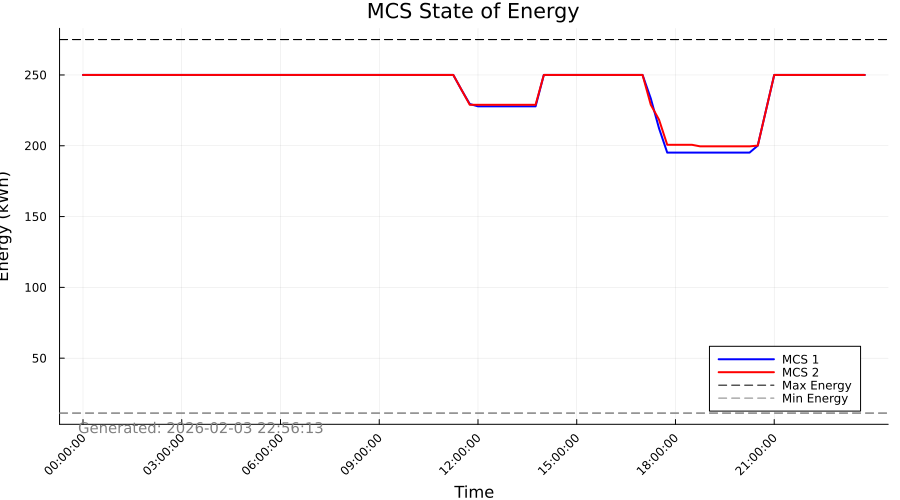

Source data for this figure (header and first rows):
Time_Period, Time_Label, MCS_1_SOE_kWh, MCS_1_Max_SOE_kWh, MCS_1_Min_SOE_kWh, MCS_2_SOE_kWh, MCS_2_Max_SOE_kWh, MCS_2_Min_SOE_kWh
1, 00:00:00, 250.0, 275.0, 11.25, 250.0, 275.0, 11.25
2, 00:15:00, 250.0, 275.0, 11.25, 250.0, 275.0, 11.25
3, 00:30:00, 250.0, 275.0, 11.25, 250.0, 275.0, 11.25
4, 00:45:00, 250.0, 275.0, 11.25, 250.0, 275.0, 11.25
5, 01:00:00, 250.0, 275.0, 11.25, 250.0, 275.0, 11.25
6, 01:15:00, 250.0, 275.0, 11.25, 250.0, 275.0, 11.25
7, 01:30:00, 250.0, 275.0, 11.25, 250.0, 275.0, 11.25
8, 01:45:00, 250.0, 275.0, 11.25, 250.0, 275.0, 11.25
9, 02:00:00, 250.0, 275.0, 11.25, 250.0, 275.0, 11.25
10, 02:15:00, 250.0, 275.0, 11.25, 250.0, 275.0, 11.25
11, 02:30:00, 250.0, 275.0, 11.25, 250.0, 275.0, 11.25
12, 02:45:00, 250.0, 275.0, 11.25, 250.0, 275.0, 11.25
13, 03:00:00, 250.0, 275.0, 11.25, 250.0, 275.0, 11.25
14, 03:15:00, 250.0, 275.0, 11.25, 250.0, 275.0, 11.25
15, 03:30:00, 250.0, 275.0, 11.25, 250.0, 275.0, 11.25
16, 03:45:00, 250.0, 275.0, 11.25, 250.0, 275.0, 11.25
17, 04:00:00, 250.0, 275.0, 11.25, 250.0, 275.0, 11.25
18, 04:15:00, 250.0, 275.0, 11.25, 250.0, 275.0, 11.25
19, 04:30:00, 250.0, 275.0, 11.25, 250.0, 275.0, 11.25
20, 04:45:00, 250.0, 275.0, 11.25, 250.0, 275.0, 11.25
21, 05:00:00, 250.0, 275.0, 11.25, 250.0, 275.0, 11.25
22, 05:15:00, 250.0, 275.0, 11.25, 250.0, 275.0, 11.25
23, 05:30:00, 250.0, 275.0, 11.25, 250.0, 275.0, 11.25
24, 05:45:00, 250.0, 275.0, 11.25, 250.0, 275.0, 11.25
25, 06:00:00, 250.0, 275.0, 11.25, 250.0, 275.0, 11.25
26, 06:15:00, 250.0, 275.0, 11.25, 250.0, 275.0, 11.25
27, 06:30:00, 250.0, 275.0, 11.25, 250.0, 275.0, 11.25
28, 06:45:00, 250.0, 275.0, 11.25, 250.0, 275.0, 11.25
29, 07:00:00, 250.0, 275.0, 11.25, 250.0, 275.0, 11.25
30, 07:15:00, 250.0, 275.0, 11.25, 250.0, 275.0, 11.25
31, 07:30:00, 250.0, 275.0, 11.25, 250.0, 275.0, 11.25
32, 07:45:00, 250.0, 275.0, 11.25, 250.0, 275.0, 11.25
33, 08:00:00, 250.0, 275.0, 11.25, 250.0, 275.0, 11.25
34, 08:15:00, 250.0, 275.0, 11.25, 250.0, 275.0, 11.25
35, 08:30:00, 250.0, 275.0, 11.25, 250.0, 275.0, 11.25
36, 08:45:00, 250.0, 275.0, 11.25, 250.0, 275.0, 11.25
37, 09:00:00, 250.0, 275.0, 11.25, 250.0, 275.0, 11.25
38, 09:15:00, 250.0, 275.0, 11.25, 250.0, 275.0, 11.25
39, 09:30:00, 250.0, 275.0, 11.25, 250.0, 275.0, 11.25
40, 09:45:00, 250.0, 275.0, 11.25, 250.0, 275.0, 11.25
41, 10:00:00, 250.0, 275.0, 11.25, 250.0, 275.0, 11.25
42, 10:15:00, 250.0, 275.0, 11.25, 250.0, 275.0, 11.25
43, 10:30:00, 250.0, 275.0, 11.25, 250.0, 275.0, 11.25
44, 10:45:00, 250.0, 275.0, 11.25, 250.0, 275.0, 11.25
45, 11:00:00, 250.0, 275.0, 11.25, 250.0, 275.0, 11.25
46, 11:15:00, 250.0, 275.0, 11.25, 250.0, 275.0, 11.25
47, 11:30:00, 239.5, 275.0, 11.25, 239.5, 275.0, 11.25
48, 11:45:00, 229.5, 275.0, 11.25, 228.9, 275.0, 11.25
49, 12:00:00, 227.8, 275.0, 11.25, 228.9, 275.0, 11.25
50, 12:15:00, 227.8, 275.0, 11.25, 228.9, 275.0, 11.25
51, 12:30:00, 227.8, 275.0, 11.25, 228.9, 275.0, 11.25
52, 12:45:00, 227.8, 275.0, 11.25, 228.9, 275.0, 11.25
53, 13:00:00, 227.8, 275.0, 11.25, 228.9, 275.0, 11.25
54, 13:15:00, 227.8, 275.0, 11.25, 228.9, 275.0, 11.25
55, 13:30:00, 227.8, 275.0, 11.25, 228.9, 275.0, 11.25
56, 13:45:00, 227.8, 275.0, 11.25, 228.9, 275.0, 11.25
57, 14:00:00, 250.0, 275.0, 11.25, 250.0, 275.0, 11.25
58, 14:15:00, 250.0, 275.0, 11.25, 250.0, 275.0, 11.25
59, 14:30:00, 250.0, 275.0, 11.25, 250.0, 275.0, 11.25
60, 14:45:00, 250.0, 275.0, 11.25, 250.0, 275.0, 11.25
... 36 more rows
